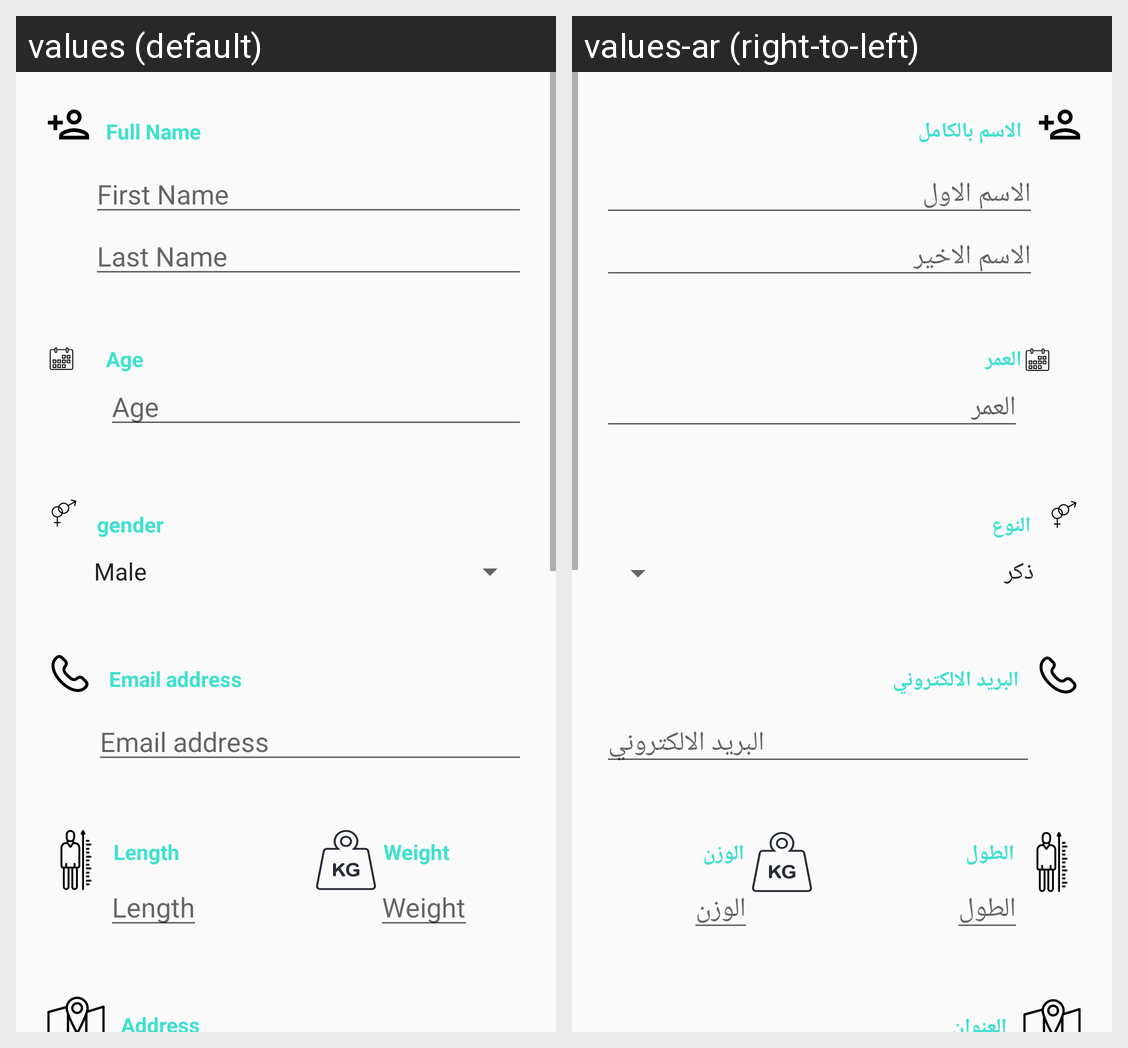

Strings drawn on this Android screen and how each of the app's shown locales translates them:
Android screen res/layout/activity_signup_user.xml rendered under 2 locales, left to right: values (default), values-ar (right-to-left). Device: Nexus 5 (rendered at 1080×1920; each locale shown at half size, 540×960, under a caption strip naming it); theme AppTheme.
Strings drawn on this screen, with the default value and each locale's value (text and hints the layout hard-codes, and strings that could not be matched under every locale, appear in the picture but are not listed):

full_name
  values: Full Name
  values-ar: الاسم بالكامل

first_name
  values: First Name
  values-ar: الاسم الاول

last_name
  values: Last Name
  values-ar: الاسم الاخير

birthday
  values: Age
  values-ar: العمر

gender
  values: gender
  values-ar: النوع

phone
  values: Email address
  values-ar: البريد الالكتروني

phone_number
  values: Email address
  values-ar: البريد الالكتروني

length
  values: Length
  values-ar: الطول

weight
  values: Weight
  values-ar: الوزن
